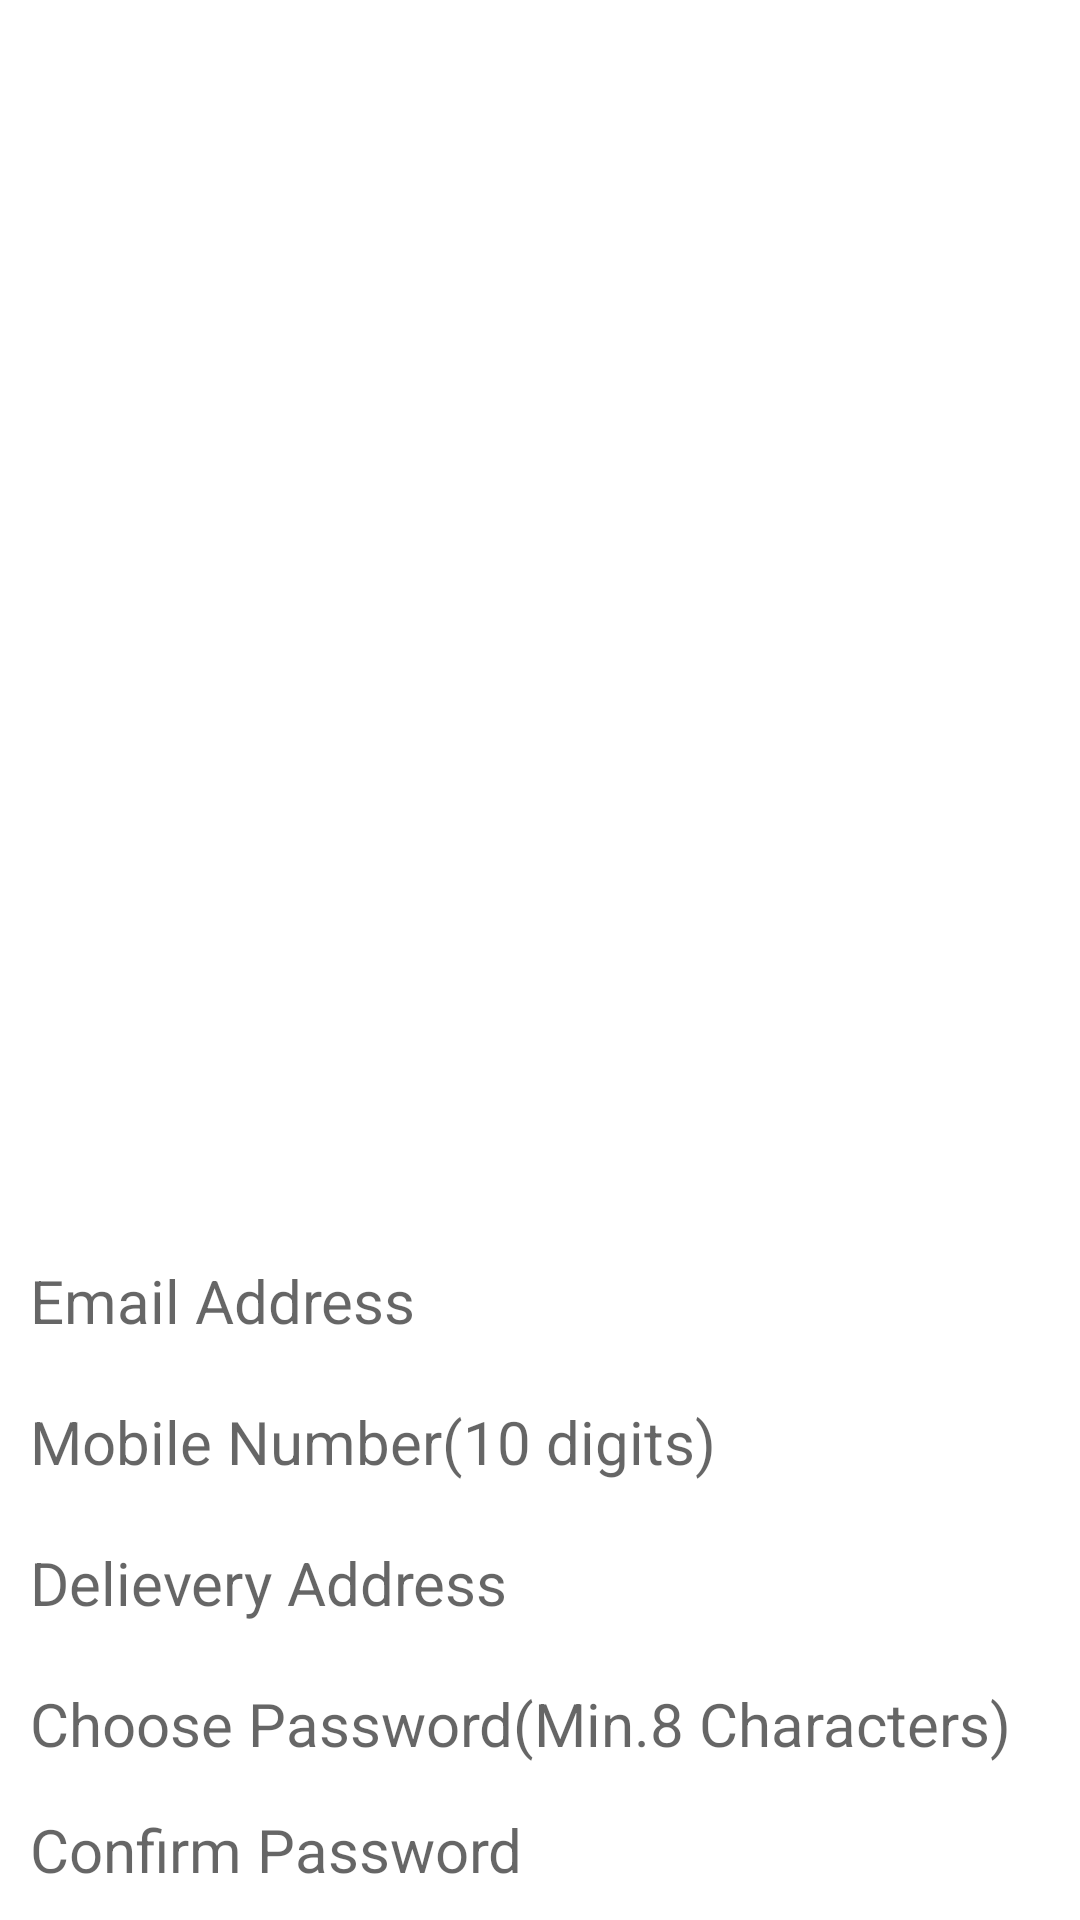

Layout XML and referenced resources for this Android screen:
<!-- AndroidManifest.xml: application theme Theme.OnlineFoodDeliveryApp -->
<!-- res/layout/activity_register.xml -->
<?xml version="1.0" encoding="utf-8"?>
<RelativeLayout xmlns:android="http://schemas.android.com/apk/res/android"
    xmlns:app="http://schemas.android.com/apk/res-auto"
    xmlns:tools="http://schemas.android.com/tools"
    android:layout_width="match_parent"
    android:layout_height="match_parent"
    tools:context=".register"
    android:background="@color/white">


    <ImageView
        android:id="@+id/food"
        android:layout_width="wrap_content"
        android:layout_height="410dp"
        android:src="@drawable/foodimage" />


    <EditText
        android:id="@+id/email"
        android:layout_width="match_parent"
        android:layout_height="wrap_content"
        android:layout_below="@+id/food"
        android:layout_marginStart="10dp"
        android:layout_marginTop="10dp"
        android:layout_marginEnd="10dp"
        android:layout_marginBottom="10dp"
        android:background="@color/white"
        android:hint="Email Address"
        android:textSize="20dp" />

    <EditText
        android:id="@+id/mobile"
        android:layout_width="match_parent"
        android:layout_height="wrap_content"
        android:layout_below="@id/email"
        android:layout_marginStart="10dp"
        android:layout_marginTop="10dp"
        android:layout_marginEnd="10dp"
        android:layout_marginBottom="10dp"
        android:background="@color/white"
        android:hint="Mobile Number(10 digits)"
        android:maxLength="10"
        android:textSize="20dp" />

    <EditText
        android:id="@+id/address"
        android:layout_width="match_parent"
        android:layout_height="wrap_content"
        android:layout_below="@+id/mobile"
        android:layout_marginStart="10dp"
        android:layout_marginTop="10dp"
        android:layout_marginEnd="10dp"
        android:layout_marginBottom="10dp"
        android:background="@color/white"
        android:hint="Delievery Address"
        android:textSize="20sp" />

    <EditText
        android:id="@+id/pass"
        android:layout_width="match_parent"
        android:layout_height="wrap_content"
        android:layout_below="@+id/address"
        android:layout_marginStart="10dp"
        android:layout_marginTop="10dp"
        android:layout_marginEnd="10dp"
        android:layout_marginBottom="10dp"
        android:background="@color/white"
        android:hint="Choose Password(Min.8 Characters)"
        android:maxLength="8"
        android:textSize="20sp" />

    <EditText
        android:id="@+id/confirmpass"
        android:layout_width="match_parent"
        android:layout_height="wrap_content"
        android:layout_below="@+id/pass"
        android:layout_marginStart="10dp"
        android:layout_marginTop="10dp"
        android:layout_marginEnd="10dp"
        android:layout_marginBottom="10dp"
        android:background="@color/white"
        android:hint="Confirm Password"
        android:textSize="20sp" />

    <Button
        android:id="@+id/registerbutton"
        android:layout_width="match_parent"
        android:layout_height="wrap_content"
        android:layout_below="@id/confirmpass"
        android:layout_marginStart="20dp"
        android:layout_marginTop="10dp"
        android:layout_marginEnd="20dp"
        android:layout_marginBottom="20dp"
        android:backgroundTint="#FF4500"
        android:text="Register" />

</RelativeLayout>
<!-- resources referenced by this layout -->
<resources>
  <color name="white">#FFFFFFFF</color>
  <style name="Theme.OnlineFoodDeliveryApp" parent="Theme.MaterialComponents.DayNight.NoActionBar">
          
          <item name="colorPrimary">@color/orange</item>
          <item name="colorPrimaryVariant">@color/purple_700</item>
          <item name="colorOnPrimary">@color/white</item>
          
          <item name="colorSecondary">@color/teal_200</item>
          <item name="colorSecondaryVariant">@color/teal_700</item>
          <item name="colorOnSecondary">@color/black</item>
          
          <item name="android:statusBarColor" tools:targetApi="l">?attr/colorPrimaryVariant</item>
          
      </style>
  <color name="orange">#f59e42</color>
  <color name="purple_700">#f59e42</color>
  <color name="teal_200">#FF03DAC5</color>
  <color name="teal_700">#FF018786</color>
  <color name="black">#FF000000</color>
</resources>
